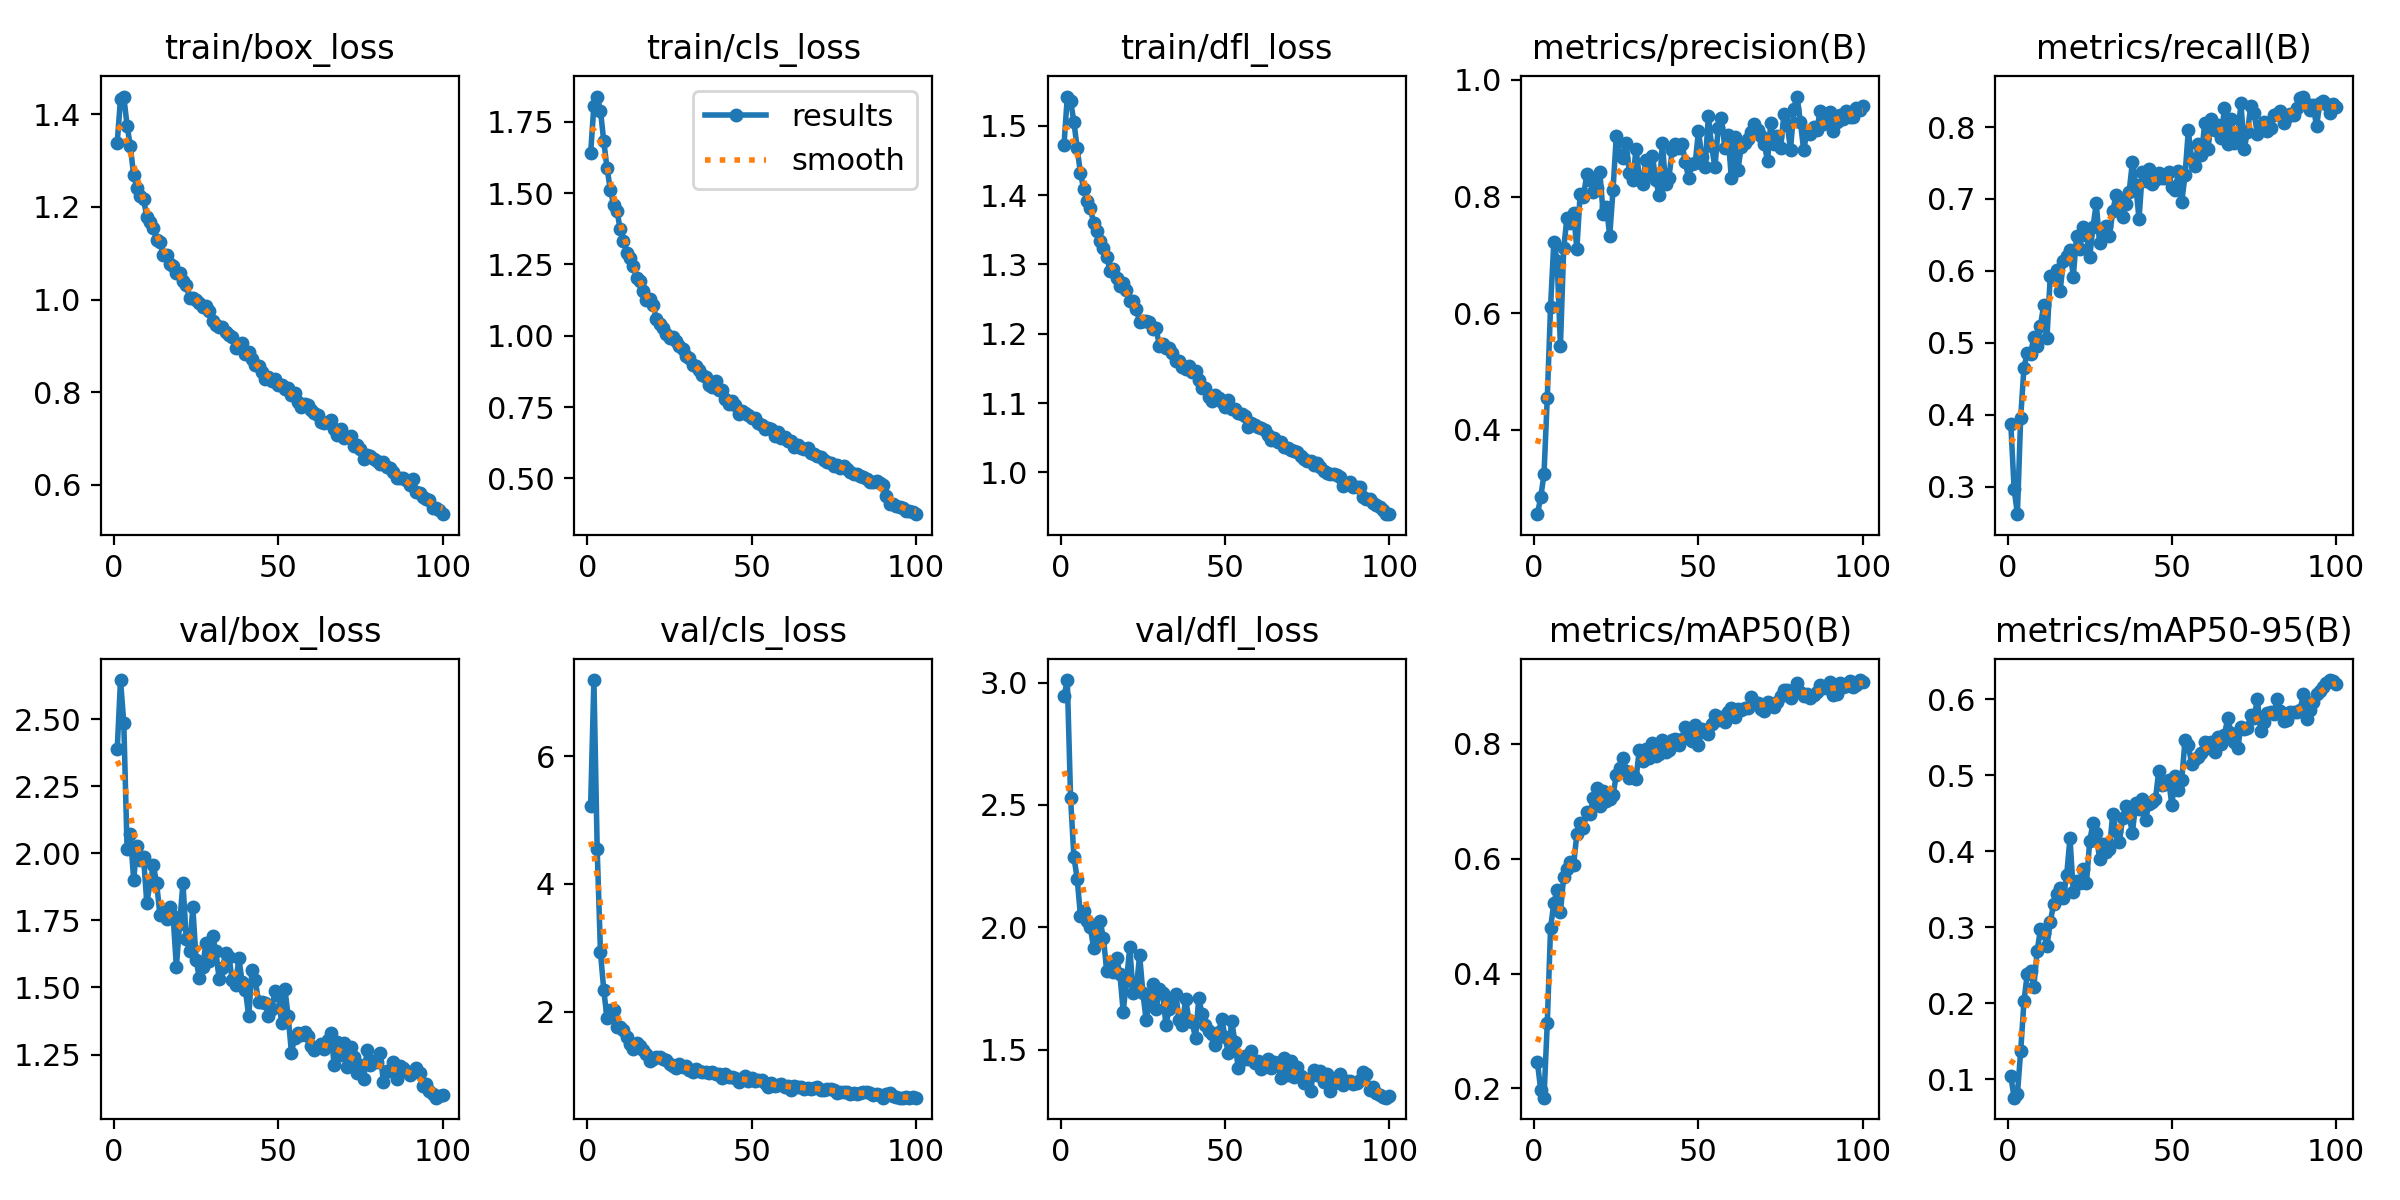

Values plotted in this chart, from the file beside it:
epoch, time, train/box_loss, train/cls_loss, train/dfl_loss, metrics/precision(B), metrics/recall(B), metrics/mAP50(B), metrics/mAP50-95(B), val/box_loss, val/cls_loss, val/dfl_loss, lr/pg0, lr/pg1, lr/pg2
1, 77.94, 1.338, 1.639, 1.473, 0.2557, 0.3872, 0.2457, 0.1042, 2.388, 5.216, 2.943, 0.0004732, 0.0004732, 0.0004732
2, 154.7, 1.433, 1.807, 1.542, 0.2845, 0.2972, 0.1976, 0.07589, 2.646, 7.194, 3.01, 0.0009401, 0.0009401, 0.0009401
3, 231.4, 1.438, 1.839, 1.536, 0.324, 0.2617, 0.184, 0.08019, 2.486, 4.542, 2.528, 0.001398, 0.001398, 0.001398
4, 307.5, 1.376, 1.789, 1.506, 0.4549, 0.3961, 0.3139, 0.137, 2.018, 2.928, 2.289, 0.001387, 0.001387, 0.001387
5, 385.9, 1.331, 1.682, 1.468, 0.6114, 0.4652, 0.4793, 0.2023, 2.071, 2.339, 2.199, 0.001372, 0.001372, 0.001372
6, 461.8, 1.268, 1.586, 1.431, 0.7225, 0.4862, 0.5232, 0.2389, 1.902, 1.894, 2.047, 0.001358, 0.001358, 0.001358
7, 538.4, 1.241, 1.513, 1.409, 0.6895, 0.4838, 0.5455, 0.243, 2.028, 2.023, 2.066, 0.001344, 0.001344, 0.001344
8, 614.7, 1.223, 1.458, 1.392, 0.5446, 0.5087, 0.5064, 0.2216, 1.975, 2.028, 2.024, 0.00133, 0.00133, 0.00133
9, 689.8, 1.218, 1.438, 1.382, 0.7112, 0.4952, 0.5688, 0.2682, 1.988, 1.762, 2.001, 0.001316, 0.001316, 0.001316
10, 765.5, 1.178, 1.374, 1.36, 0.7642, 0.5236, 0.5816, 0.297, 1.815, 1.762, 1.916, 0.001302, 0.001302, 0.001302
11, 841.5, 1.168, 1.333, 1.348, 0.7543, 0.552, 0.5943, 0.2929, 1.889, 1.705, 1.979, 0.001288, 0.001288, 0.001288
12, 917.2, 1.155, 1.292, 1.334, 0.7717, 0.5073, 0.5891, 0.2755, 1.955, 1.598, 2.026, 0.001273, 0.001273, 0.001273
13, 992.8, 1.129, 1.274, 1.324, 0.7101, 0.5929, 0.6431, 0.3067, 1.888, 1.498, 1.956, 0.001259, 0.001259, 0.001259
14, 1069, 1.123, 1.244, 1.311, 0.8048, 0.5912, 0.6617, 0.3301, 1.768, 1.412, 1.821, 0.001245, 0.001245, 0.001245
15, 1144, 1.097, 1.203, 1.291, 0.7993, 0.6005, 0.6543, 0.3435, 1.78, 1.503, 1.853, 0.001231, 0.001231, 0.001231
16, 1220, 1.097, 1.192, 1.294, 0.8379, 0.572, 0.6811, 0.3509, 1.754, 1.461, 1.819, 0.001217, 0.001217, 0.001217
17, 1296, 1.076, 1.156, 1.281, 0.8278, 0.6142, 0.6775, 0.339, 1.801, 1.401, 1.873, 0.001203, 0.001203, 0.001203
18, 1371, 1.073, 1.125, 1.269, 0.8079, 0.6211, 0.7062, 0.3686, 1.766, 1.343, 1.809, 0.001189, 0.001189, 0.001189
19, 1448, 1.058, 1.13, 1.274, 0.8153, 0.6294, 0.7225, 0.4171, 1.577, 1.224, 1.656, 0.001174, 0.001174, 0.001174
20, 1523, 1.057, 1.107, 1.262, 0.8414, 0.5917, 0.6925, 0.3469, 1.738, 1.266, 1.78, 0.00116, 0.00116, 0.00116
21, 1597, 1.039, 1.058, 1.247, 0.7702, 0.6481, 0.7171, 0.3605, 1.891, 1.296, 1.918, 0.001146, 0.001146, 0.001146
22, 1671, 1.032, 1.041, 1.247, 0.7823, 0.631, 0.7006, 0.358, 1.68, 1.288, 1.733, 0.001132, 0.001132, 0.001132
23, 1745, 1.004, 1.026, 1.236, 0.7326, 0.6617, 0.7032, 0.3763, 1.635, 1.252, 1.75, 0.001118, 0.001118, 0.001118
24, 1819, 1.004, 1.007, 1.217, 0.8117, 0.6503, 0.7103, 0.3581, 1.799, 1.249, 1.887, 0.001104, 0.001104, 0.001104
25, 1893, 0.9992, 0.9921, 1.219, 0.9042, 0.6191, 0.7462, 0.413, 1.603, 1.179, 1.732, 0.001089, 0.001089, 0.001089
26, 1968, 0.9929, 0.9943, 1.218, 0.8705, 0.661, 0.7588, 0.437, 1.534, 1.153, 1.62, 0.001075, 0.001075, 0.001075
27, 2043, 0.9831, 0.9799, 1.217, 0.8663, 0.6937, 0.775, 0.4241, 1.577, 1.118, 1.698, 0.001061, 0.001061, 0.001061
28, 2118, 0.9871, 0.9625, 1.207, 0.8915, 0.6385, 0.7535, 0.3891, 1.667, 1.175, 1.771, 0.001047, 0.001047, 0.001047
29, 2192, 0.9754, 0.9548, 1.208, 0.8398, 0.6548, 0.7399, 0.4088, 1.599, 1.131, 1.665, 0.001033, 0.001033, 0.001033
30, 2266, 0.9544, 0.9284, 1.183, 0.8284, 0.6626, 0.7455, 0.3992, 1.692, 1.15, 1.747, 0.001019, 0.001019, 0.001019
31, 2341, 0.9452, 0.9211, 1.186, 0.8815, 0.6481, 0.7396, 0.4022, 1.636, 1.089, 1.732, 0.001005, 0.001005, 0.001005
32, 2415, 0.9416, 0.8962, 1.18, 0.8342, 0.6827, 0.7898, 0.4488, 1.533, 1.063, 1.603, 0.0009904, 0.0009904, 0.0009904
33, 2490, 0.9403, 0.8947, 1.179, 0.8217, 0.7051, 0.7698, 0.4267, 1.571, 1.101, 1.668, 0.0009763, 0.0009763, 0.0009763
34, 2565, 0.9295, 0.8804, 1.172, 0.8622, 0.6978, 0.7917, 0.4117, 1.628, 1.065, 1.694, 0.0009621, 0.0009621, 0.0009621
35, 2640, 0.9225, 0.8609, 1.161, 0.838, 0.6747, 0.7747, 0.443, 1.614, 1.063, 1.728, 0.000948, 0.000948, 0.000948
36, 2715, 0.9197, 0.8549, 1.161, 0.8694, 0.6925, 0.801, 0.4599, 1.527, 1.054, 1.621, 0.0009339, 0.0009339, 0.0009339
37, 2791, 0.8957, 0.8276, 1.151, 0.8292, 0.7102, 0.7792, 0.4454, 1.507, 1.04, 1.601, 0.0009197, 0.0009197, 0.0009197
38, 2866, 0.8979, 0.8213, 1.149, 0.8025, 0.7518, 0.7825, 0.4244, 1.61, 1.048, 1.709, 0.0009056, 0.0009056, 0.0009056
39, 2940, 0.9068, 0.842, 1.153, 0.892, 0.7197, 0.8063, 0.4639, 1.52, 1.027, 1.621, 0.0008914, 0.0008914, 0.0008914
40, 3017, 0.8815, 0.8101, 1.145, 0.8212, 0.672, 0.7855, 0.4554, 1.491, 1.028, 1.612, 0.0008773, 0.0008773, 0.0008773
41, 3092, 0.8862, 0.8082, 1.146, 0.8317, 0.7372, 0.7888, 0.4684, 1.392, 0.9592, 1.548, 0.0008631, 0.0008631, 0.0008631
42, 3168, 0.8725, 0.7784, 1.133, 0.8805, 0.7244, 0.8073, 0.4411, 1.565, 1.018, 1.71, 0.000849, 0.000849, 0.000849
43, 3242, 0.8593, 0.7617, 1.122, 0.8898, 0.7414, 0.8078, 0.462, 1.527, 0.9704, 1.646, 0.0008348, 0.0008348, 0.0008348
44, 3317, 0.8562, 0.7702, 1.122, 0.8827, 0.7208, 0.7974, 0.4648, 1.447, 0.9744, 1.601, 0.0008207, 0.0008207, 0.0008207
45, 3391, 0.8446, 0.758, 1.109, 0.8906, 0.7263, 0.8082, 0.468, 1.446, 0.9639, 1.578, 0.0008065, 0.0008065, 0.0008065
46, 3466, 0.8285, 0.7267, 1.103, 0.8588, 0.7365, 0.8287, 0.5056, 1.443, 0.8937, 1.566, 0.0007924, 0.0007924, 0.0007924
47, 3542, 0.8337, 0.737, 1.112, 0.8319, 0.7289, 0.8121, 0.4875, 1.395, 0.9238, 1.519, 0.0007782, 0.0007782, 0.0007782
48, 3617, 0.8253, 0.7276, 1.107, 0.8555, 0.7295, 0.8056, 0.488, 1.422, 0.9851, 1.572, 0.0007641, 0.0007641, 0.0007641
49, 3692, 0.8287, 0.7222, 1.102, 0.8572, 0.7374, 0.8326, 0.4933, 1.485, 0.9136, 1.627, 0.0007499, 0.0007499, 0.0007499
50, 3767, 0.8163, 0.7123, 1.095, 0.9128, 0.7161, 0.7977, 0.4608, 1.472, 0.9555, 1.552, 0.0007358, 0.0007358, 0.0007358
51, 3841, 0.8163, 0.7106, 1.105, 0.8683, 0.7123, 0.8251, 0.4992, 1.369, 0.907, 1.485, 0.0007216, 0.0007216, 0.0007216
52, 3916, 0.8065, 0.6955, 1.091, 0.8502, 0.7383, 0.821, 0.481, 1.495, 0.933, 1.617, 0.0007075, 0.0007075, 0.0007075
53, 3990, 0.8091, 0.6872, 1.091, 0.9376, 0.6959, 0.8175, 0.494, 1.392, 0.9227, 1.532, 0.0006934, 0.0006934, 0.0006934
54, 4064, 0.7944, 0.6741, 1.086, 0.8863, 0.7329, 0.8348, 0.5457, 1.257, 0.8771, 1.424, 0.0006792, 0.0006792, 0.0006792
55, 4140, 0.7993, 0.6756, 1.084, 0.8504, 0.7952, 0.851, 0.5391, 1.313, 0.8249, 1.457, 0.0006651, 0.0006651, 0.0006651
56, 4215, 0.7791, 0.6738, 1.081, 0.9172, 0.7552, 0.841, 0.5148, 1.331, 0.8778, 1.473, 0.0006509, 0.0006509, 0.0006509
57, 4290, 0.7682, 0.6479, 1.066, 0.9348, 0.7453, 0.846, 0.5206, 1.322, 0.8372, 1.462, 0.0006368, 0.0006368, 0.0006368
58, 4365, 0.7743, 0.661, 1.071, 0.8842, 0.7763, 0.8376, 0.5236, 1.334, 0.8527, 1.497, 0.0006226, 0.0006226, 0.0006226
59, 4439, 0.7733, 0.643, 1.068, 0.905, 0.7612, 0.8561, 0.5285, 1.319, 0.8598, 1.447, 0.0006085, 0.0006085, 0.0006085
60, 4513, 0.7614, 0.6454, 1.066, 0.8312, 0.8058, 0.8622, 0.5434, 1.284, 0.8144, 1.456, 0.0005943, 0.0005943, 0.0005943
... 40 more rows
